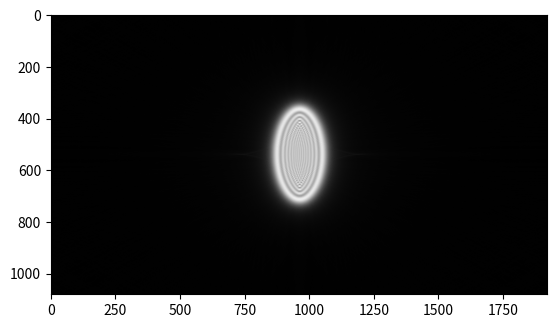

Generate this figure with matplotlib:
from numpy import *

import matplotlib.pyplot as plt

from scipy.fftpack import *

if __name__ == '__main__':
    r=1080
    c=1920
    a=zeros((r,c))

    # 创建一个圆形区域
    center = (r // 2, c // 2)  # 圆心
    radius = r // 4  # 半径
    Y, X = ogrid[:r, :c]
    mask = (X - center[1])**2 + (Y - center[0])**2 <= radius**2
    a[mask] = 1  # 设置圆形区域为1

    # a[int(r/2-r/4):int(r/2+r/4),int(c/2-c/4):int(c/2+c/4)]=1
    lamb=0.6328e-6  # 波长，用米表示
    k=2*pi/lamb
    L0=5e-3
    d=0.05  # 缝隙到屏幕的距离



    x0=linspace(-L0/2,L0/2,c)
    y0=linspace(-L0/2,L0/2,r)
    x0,y0=meshgrid(x0,y0)  # 构建网格
    Lr=r*lamb*d/L0  # 
    Lc=c*lamb*d/L0
    x1=linspace(-Lc/2,Lc/2,c)
    y1 = linspace(-Lr / 2, Lr / 2, r)
    x1,y1=meshgrid(x1,y1)
    F0=exp(1j*k*d)/(1j*lamb*d)*exp(1j*k/2/d*(x1**2+y1**2))
    F=exp(1j*k/2/d*(x0**2+y0**2))
    a=a*F
    F=fftshift(fft2(a))
    F_feild=F0*F
    plt.imshow(abs(F_feild),"gray")
    plt.show()